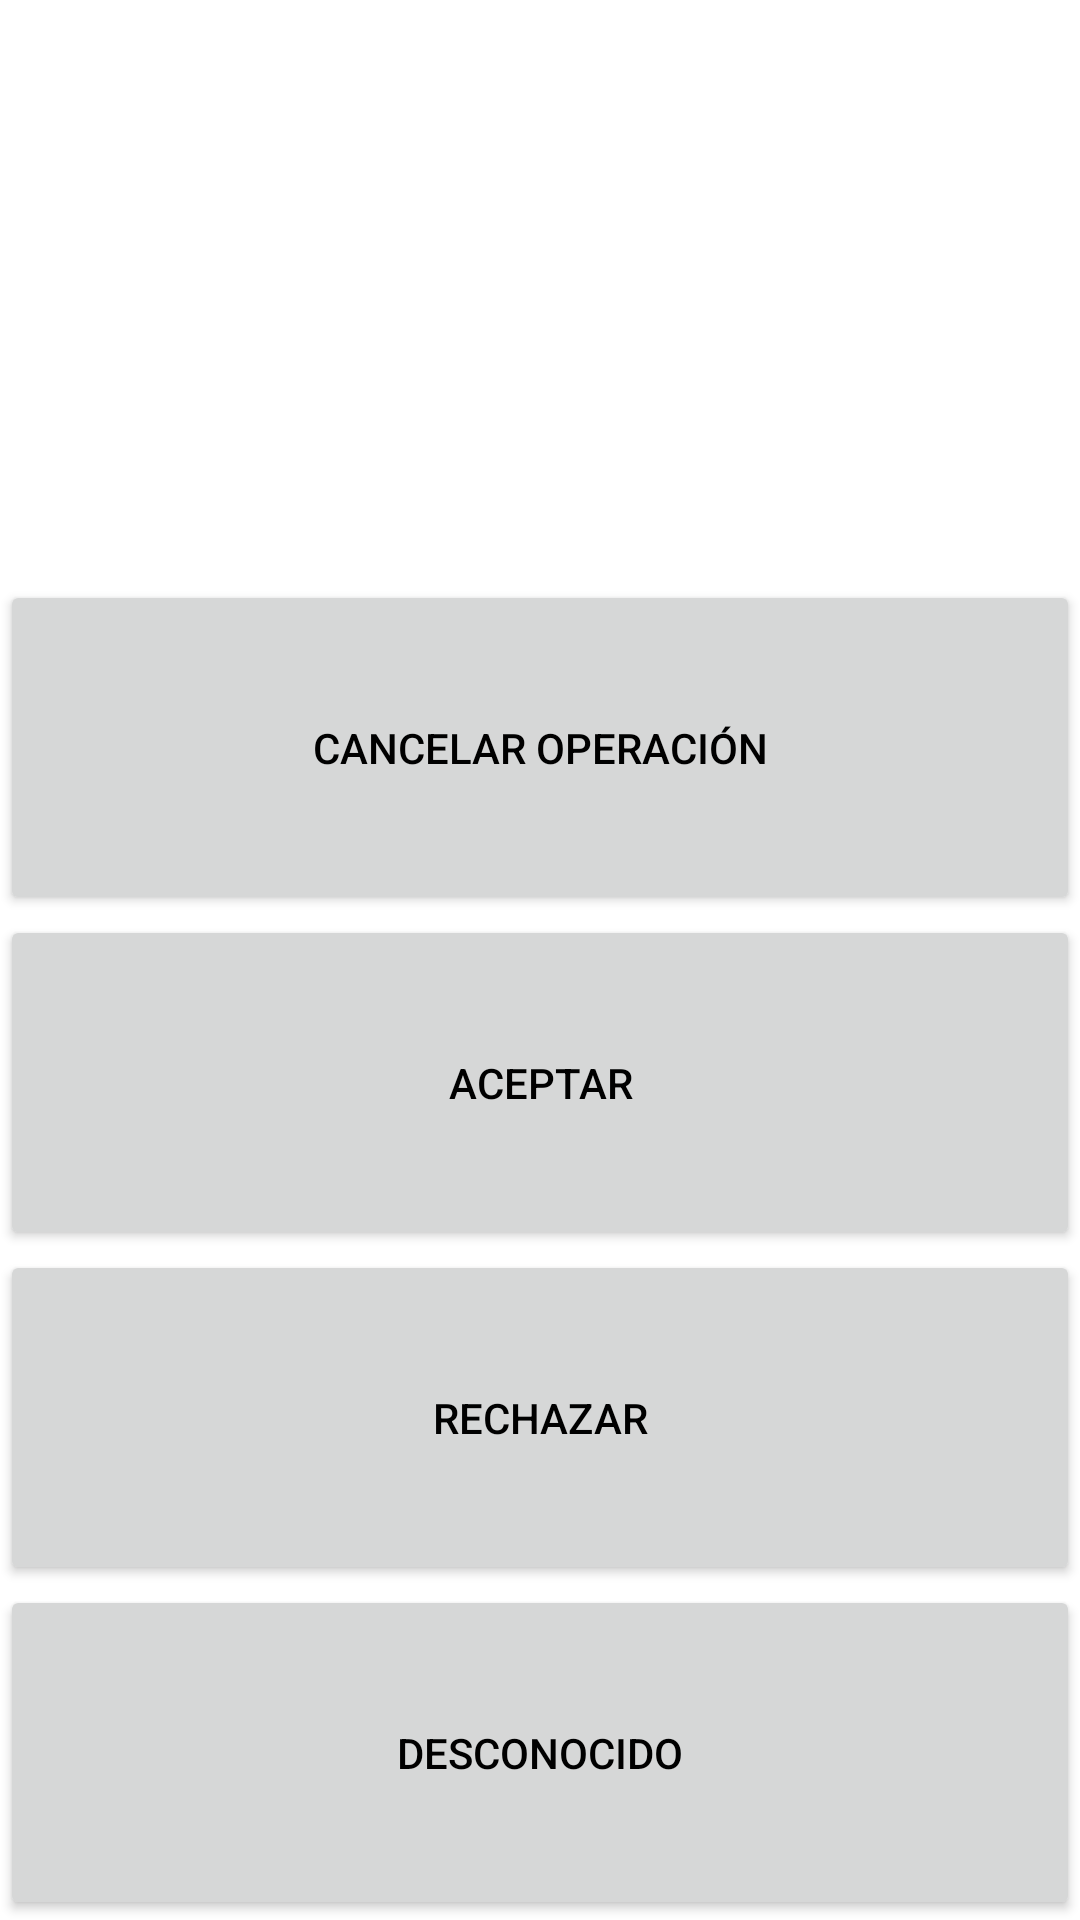

Layout XML and referenced resources for this Android screen:
<!-- AndroidManifest.xml: application theme Theme.IziPaySdkDemo -->
<!-- res/layout/appexttransaction.xml -->
<?xml version="1.0" encoding="utf-8"?>
<LinearLayout xmlns:android="http://schemas.android.com/apk/res/android"
    android:layout_width="fill_parent"
    android:layout_height="fill_parent"
    android:baselineAligned="false"
    android:gravity="center_vertical"
    android:orientation="vertical">

    <TextView
        android:id="@+id/idCobro"
        android:layout_width="wrap_content"
        android:layout_height="wrap_content"
        android:layout_gravity="center"
        android:textSize="23sp"/>

    <TextView
        android:id="@+id/transactionData"
        android:layout_width="wrap_content"
        android:layout_height="wrap_content"
        android:layout_gravity="center"
        android:textSize="23sp"/>

    <TextView
        android:id="@+id/textCobro"
        android:layout_width="wrap_content"
        android:layout_height="wrap_content"
        android:layout_gravity="center"
        android:textSize="23sp"/>

    <TextView
        android:id="@+id/textTotalTaxes"
        android:layout_width="wrap_content"
        android:layout_height="wrap_content"
        android:layout_gravity="center"
        android:layout_marginTop="20dp"
        android:textSize="23sp"/>

    <TextView
        android:id="@+id/appextImporte"
        android:layout_width="wrap_content"
        android:layout_height="wrap_content"
        android:layout_gravity="center"
        android:layout_marginBottom="20dp"
        android:textStyle="bold"
        android:textSize="23sp"/>

    <Button
        android:id="@+id/cancelTransaction"
        android:layout_width="fill_parent"
        android:layout_height="wrap_content"
        android:layout_weight="1"
        android:onClick="onCancelClick"
        android:text="Cancelar operación"
        android:textColor="@android:color/black" />

    <Button
        android:id="@+id/appExtAccepted"
        android:layout_width="fill_parent"
        android:layout_height="wrap_content"
        android:layout_weight="1"
        android:onClick="onAcceptClick"
        android:text="Aceptar"
        android:textColor="@android:color/black" />

    <Button
        android:id="@+id/appExtRefused"
        android:layout_width="fill_parent"
        android:layout_height="wrap_content"
        android:layout_weight="1"
        android:onClick="onRefusedClick"
        android:text="Rechazar"
        android:textColor="@android:color/black" />
    
    <Button
        android:id="@+id/appExtUnknown"
        android:layout_width="fill_parent"
        android:layout_height="wrap_content"
        android:layout_weight="1"
        android:onClick="onUnknownClick"
        android:text="Desconocido"
        android:textColor="@android:color/black" />

</LinearLayout>
<!-- resources referenced by this layout -->
<resources>
  <style name="Theme.IziPaySdkDemo" parent="Theme.MaterialComponents.Light.DarkActionBar">
          
          <item name="colorPrimary">@color/purple_500</item>
          <item name="colorPrimaryVariant">@color/purple_700</item>
          <item name="colorOnPrimary">@color/white</item>
          
          <item name="colorSecondary">@color/teal_200</item>
          <item name="colorSecondaryVariant">@color/teal_700</item>
          <item name="colorOnSecondary">@color/black</item>
          
          <item name="android:statusBarColor">?attr/colorPrimaryVariant</item>
          
      </style>
  <!-- not gathered from this repository: default colours our renderer supplied (Android Studio template values) -->
  <color name="purple_500">#FF6200EE</color>
  <color name="purple_700">#FF3700B3</color>
  <color name="teal_200">#FF03DAC5</color>
  <color name="teal_700">#FF018786</color>
  <color name="black">#FF000000</color>
  <color name="white">#FFFFFFFF</color>
</resources>
